Run: headless pygame with SDL's dummy video driver; simulated clock (each Clock.tick advances the game by its frame time, no real sleeping); random seed 0; keys injected as events and as key.get_pressed() state; mouse plan: one left click at the window centre at the start of phase 2, then a move to the lower-right quarter at the start of phase 3.
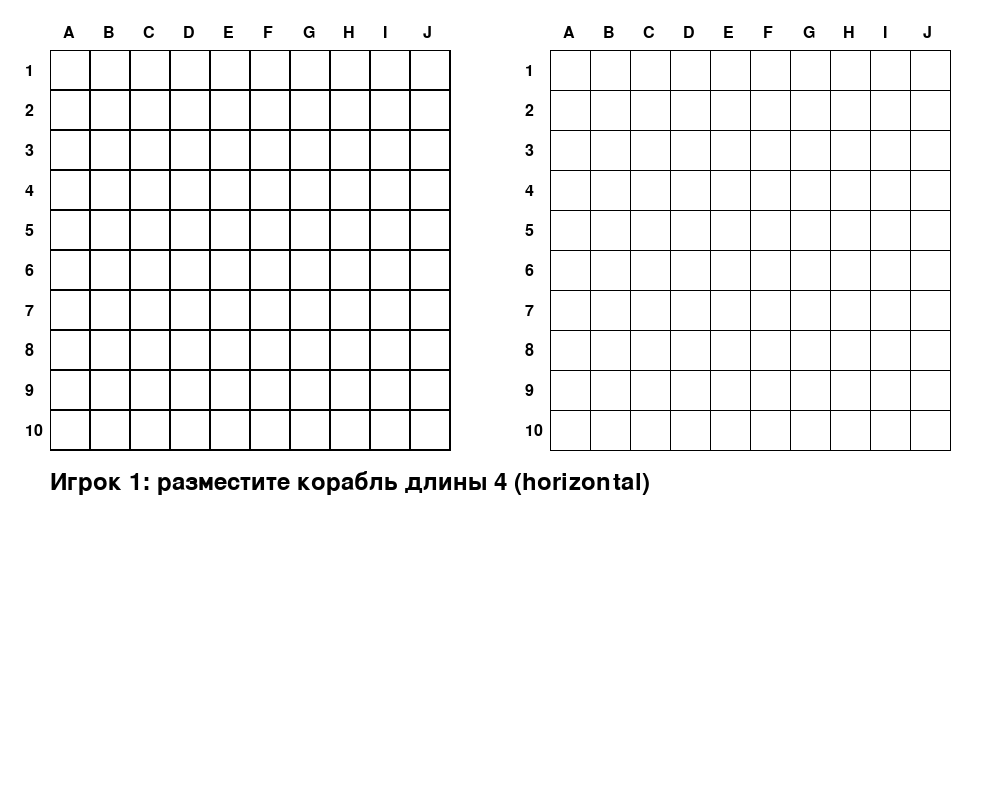
Frame 1 of 4 · flips 1–60 · no input
Frame 2 of 4 · flips 61–180 · clicked the window centre · tapped SPACE, RETURN · held RIGHT (→), D · screen unchanged from frame 1, image omitted
Frame 3 of 4 · flips 181–300 · moved the mouse to the lower-right quarter · held DOWN (↓), S · screen unchanged from frame 2, image omitted
Frame 4 of 4 · flips 301–420 · held LEFT (←), A, UP (↑), W · screen unchanged from frame 3, image omitted

The pygame program that drew these frames:

import pygame

pygame.init()
pygame.font.init()

""" CONSTANTS """
WHITE = (255, 255, 255)
BLACK = (0, 0, 0)
RED   = (255, 0, 0)
GREEN = (0, 255, 0)
BLUE  = (0, 0, 255)

WIDTH = 1000
HEIGHT = 800
CELL_SIZE = 40

# Шрифты для координат и текста
COORD_FONT = pygame.font.SysFont(None, 24)
TEXT_FONT   = pygame.font.SysFont(None, 36)

""" OBJECTS """
class Board:
    def __init__(self, size):
        self.size = size
        self.grid = [[' ' for _ in range(size)] for _ in range(size)]

    def placeShip(self, ship, x, y, direction):
        if direction == "horizontal":
            if x + ship.length > self.size:
                return False
            for i in range(ship.length):
                if self.grid[y][x + i] != ' ':
                    return False
            for i in range(ship.length):
                self.grid[y][x + i] = 'S'
                ship.coordinates.append((x + i, y))
        elif direction == "vertical":
            if y + ship.length > self.size:
                return False
            for i in range(ship.length):
                if self.grid[y + i][x] != ' ':
                    return False
            for i in range(ship.length):
                self.grid[y + i][x] = 'S'
                ship.coordinates.append((x, y + i))
        return True

    def attack(self, x, y):
        if self.grid[y][x] == 'H' or self.grid[y][x] == 'M':
            return "already"
        if self.grid[y][x] == 'S':
            self.grid[y][x] = 'H'
            return "hit"
        elif self.grid[y][x] == ' ':
            self.grid[y][x] = 'M'
            return "miss"

    # Отрисовка собственной доски с кораблями и координатными подписями
    def display(self, offset_x, offset_y):
        # Отрисовка клеток и линий
        for i in range(self.size + 1):
            x = offset_x + i * CELL_SIZE
            pygame.draw.line(screen, BLACK, (x, offset_y), (x, offset_y + self.size * CELL_SIZE))
        for j in range(self.size + 1):
            y = offset_y + j * CELL_SIZE
            pygame.draw.line(screen, BLACK, (offset_x, y), (offset_x + self.size * CELL_SIZE, y))
            
        # Отрисовка клеток с содержимым
        for y in range(self.size):
            for x in range(self.size):
                rect = pygame.Rect(offset_x + x * CELL_SIZE, offset_y + y * CELL_SIZE, CELL_SIZE, CELL_SIZE)
                if self.grid[y][x] == 'S':
                    pygame.draw.rect(screen, BLUE, rect)
                else:
                    pygame.draw.rect(screen, WHITE, rect)
                pygame.draw.rect(screen, BLACK, rect, 1)

                if self.grid[y][x] == 'H':
                    pygame.draw.circle(screen, RED, rect.center, CELL_SIZE // 4)
                elif self.grid[y][x] == 'M':
                    pygame.draw.line(screen, (150,150,150), rect.topleft, rect.bottomright, 2)
                    pygame.draw.line(screen, (150,150,150), rect.topright, rect.bottomleft, 2)

        # Отрисовка координат: числа слева и буквы сверху
        for i in range(self.size):
            # Числа (номера строк)
            num_text = COORD_FONT.render(str(i+1), True, BLACK)
            screen.blit(num_text, (offset_x - 25, offset_y + i * CELL_SIZE + CELL_SIZE//3))
            # Буквы (номера столбцов)
            letter = chr(65 + i)  # 65 - ASCII код буквы A
            letter_text = COORD_FONT.render(letter, True, BLACK)
            screen.blit(letter_text, (offset_x + i * CELL_SIZE + CELL_SIZE//3, offset_y - 25))

    # Отрисовка вражеской доски без отображения кораблей, с координатами
    def display_enemy(self, offset_x, offset_y):
        for i in range(self.size + 1):
            x = offset_x + i * CELL_SIZE
            pygame.draw.line(screen, BLACK, (x, offset_y), (x, offset_y + self.size * CELL_SIZE))
        for j in range(self.size + 1):
            y = offset_y + j * CELL_SIZE
            pygame.draw.line(screen, BLACK, (offset_x, y), (offset_x + self.size * CELL_SIZE, y))
            
        for y in range(self.size):
            for x in range(self.size):
                rect = pygame.Rect(offset_x + x * CELL_SIZE, offset_y + y * CELL_SIZE, CELL_SIZE, CELL_SIZE)
                if self.grid[y][x] == 'H':
                    pygame.draw.rect(screen, WHITE, rect)
                    pygame.draw.circle(screen, RED, rect.center, CELL_SIZE // 4)
                elif self.grid[y][x] == 'M':
                    pygame.draw.rect(screen, WHITE, rect)
                    pygame.draw.line(screen, (150,150,150), rect.topleft, rect.bottomright, 2)
                    pygame.draw.line(screen, (150,150,150), rect.topright, rect.bottomleft, 2)
                else:
                    pygame.draw.rect(screen, WHITE, rect)
                pygame.draw.rect(screen, BLACK, rect, 1)
                
        # Отрисовка координат
        for i in range(self.size):
            num_text = COORD_FONT.render(str(i+1), True, BLACK)
            screen.blit(num_text, (offset_x - 25, offset_y + i * CELL_SIZE + CELL_SIZE//3))
            letter = chr(65 + i)
            letter_text = COORD_FONT.render(letter, True, BLACK)
            screen.blit(letter_text, (offset_x + i * CELL_SIZE + CELL_SIZE//3, offset_y - 25))

class Ship:
    def __init__(self, length):
        self.length = length
        self.coordinates = []

    def hit(self, x, y):
        if (x, y) in self.coordinates:
            self.coordinates.remove((x, y))
            return True
        return False

    def isSunk(self):
        return len(self.coordinates) == 0

class Player:
    def __init__(self, name):
        self.name = name
        self.board = Board(10)      # Левая (оборонительная) доска
        self.placing_ship_index = 0 # Индекс текущего корабля для размещения
        self.ship_lengths = [4, 3, 3, 2, 2, 2]
        self.placing_direction = "horizontal"
        self.ships = []

    def allShipSunk(self):
        for ship in self.ships:
            if not ship.isSunk():
                return False
        return True

    def makeMove(self, opponent, x, y):
        result = opponent.board.attack(x, y)
        if result == "hit":
            for ship in opponent.ships:
                if ship.hit(x, y):
                    if ship.isSunk():
                        print("Корабль потоплен!")
                    return "hit"
        return result

class Game:
    def __init__(self, player1, player2):
        self.player1 = player1
        self.player2 = player2
        self.currentPlayer = player1
        self.otherPlayer = player2

    def switchTurn(self):
        self.currentPlayer, self.otherPlayer = self.otherPlayer, self.currentPlayer

    def playTurn(self, x, y):
        return self.currentPlayer.makeMove(self.otherPlayer, x, y)
    
    def getTurnQueue(self):
        return [self.currentPlayer.name, self.otherPlayer.name]

""" FUNCTIONS """
def getCellUnderMouse(pos, board_offset_x, board_offset_y, cell_size = CELL_SIZE):
    mx, my = pos
    x = (mx - board_offset_x) // cell_size
    y = (my - board_offset_y) // cell_size
    if 0 <= x < 10 and 0 <= y < 10:
        return x, y
    return None

# Отрисовка пустой доски (только линии и координаты) для фазы размещения правой части
def draw_blank_board(offset_x, offset_y):
    for i in range(11):
        x = offset_x + i * CELL_SIZE
        pygame.draw.line(screen, BLACK, (x, offset_y), (x, offset_y + 10 * CELL_SIZE))
    for j in range(11):
        y = offset_y + j * CELL_SIZE
        pygame.draw.line(screen, BLACK, (offset_x, y), (offset_x + 10 * CELL_SIZE, y))
    # Добавляем координаты
    for i in range(10):
        num_text = COORD_FONT.render(str(i+1), True, BLACK)
        screen.blit(num_text, (offset_x - 25, offset_y + i * CELL_SIZE + CELL_SIZE//3))
        letter = chr(65 + i)
        letter_text = COORD_FONT.render(letter, True, BLACK)
        screen.blit(letter_text, (offset_x + i * CELL_SIZE + CELL_SIZE//3, offset_y - 25))

def draw_turn_queue(game):
    queue = game.getTurnQueue()
    base_x = 800
    base_y = 100
    spacing = 60

    title = TEXT_FONT.render("Ход:", True, BLACK)
    screen.blit(title, (base_x, base_y - 40))

    for i, name in enumerate(queue):
        color = GREEN if i == 0 else (150, 150, 150)
        pygame.draw.circle(screen, color, (base_x, base_y + i * spacing + 10), 10)
        text = TEXT_FONT.render(name, True, BLACK)
        screen.blit(text, (base_x + 25, base_y + i * spacing))

""" MAIN CODE """
screen = pygame.display.set_mode((WIDTH, HEIGHT))
pygame.display.set_caption("Naval Battle Two-Player")

# Создание двух игроков
player1 = Player("Игрок 1")
player2 = Player("Игрок 2")

# Фаза размещения кораблей
phase = "placement"    # Возможные фазы: "placement", "battle"
currentPlacementPlayer = player1

# Создание объекта игры для фазы боя
game = Game(player1, player2)

running = True
clock = pygame.time.Clock()

while running:
    for event in pygame.event.get():
        if event.type == pygame.QUIT:
            running = False

        elif event.type == pygame.KEYDOWN:
            if phase == "placement" and event.key == pygame.K_r:
                if currentPlacementPlayer.placing_direction == "horizontal":
                    currentPlacementPlayer.placing_direction = "vertical"
                else:
                    currentPlacementPlayer.placing_direction = "horizontal"

        elif event.type == pygame.MOUSEBUTTONDOWN and event.button == 1:
            mouse_pos = pygame.mouse.get_pos()
            if phase == "placement":
                cell = getCellUnderMouse(mouse_pos, 50, 50)
                if cell:
                    x, y = cell
                    if currentPlacementPlayer.placing_ship_index < len(currentPlacementPlayer.ship_lengths):
                        length = currentPlacementPlayer.ship_lengths[currentPlacementPlayer.placing_ship_index]
                        new_ship = Ship(length)
                        placed = currentPlacementPlayer.board.placeShip(new_ship, x, y, currentPlacementPlayer.placing_direction)
                        if placed:
                            currentPlacementPlayer.ships.append(new_ship)
                            currentPlacementPlayer.placing_ship_index += 1
                            if currentPlacementPlayer.placing_ship_index >= len(currentPlacementPlayer.ship_lengths):
                                if currentPlacementPlayer == player1:
                                    currentPlacementPlayer = player2
                                    print("Теперь очередь Игрока 2 на размещение кораблей")
                                else:
                                    phase = "battle"
                                    game.currentPlayer = player1
                                    game.otherPlayer = player2
                                    print("Все корабли размещены. Начинается фаза боя!")
                        else:
                            print("Невозможно разместить корабль здесь")
            elif phase == "battle":
                cell = getCellUnderMouse(mouse_pos, 550, 50)
                if cell:
                    x, y = cell
                    result = game.playTurn(x, y)
                    if result == "hit":
                        print(f"{game.currentPlayer.name}: Попадание!")
                    elif result == "miss":
                        print(f"{game.currentPlayer.name}: Мимо!")
                        game.switchTurn()
                    elif result == "already":
                        print("Уже стреляли в эту клетку")
                    if game.otherPlayer.allShipSunk():
                        print(f"{game.currentPlayer.name} победил!")
                        running = False

    screen.fill(WHITE)
    if phase == "placement":
        currentPlacementPlayer.board.display(50, 50)
        draw_blank_board(550, 50)
        if currentPlacementPlayer.placing_ship_index < len(currentPlacementPlayer.ship_lengths):
            current_length = currentPlacementPlayer.ship_lengths[currentPlacementPlayer.placing_ship_index]
            text = f"{currentPlacementPlayer.name}: разместите корабль длины {current_length} ({currentPlacementPlayer.placing_direction})"
        else:
            text = f"{currentPlacementPlayer.name}: все корабли размещены"
        txt_surface = TEXT_FONT.render(text, True, BLACK)
        screen.blit(txt_surface, (50, 470))
    elif phase == "battle":
        # Отрисовка собственной доски с координатами слева
        game.currentPlayer.board.display(50, 50)
        # Отрисовка вражеской доски с координатами справа
        game.otherPlayer.board.display_enemy(550, 50)
        text = f"{game.currentPlayer.name}: Выберите клетку на правой доске для атаки"
        txt_surface = TEXT_FONT.render(text, True, BLACK)
        screen.blit(txt_surface, (50, 470))
        draw_turn_queue(game)

    pygame.display.flip()
    clock.tick(60)

pygame.quit()
